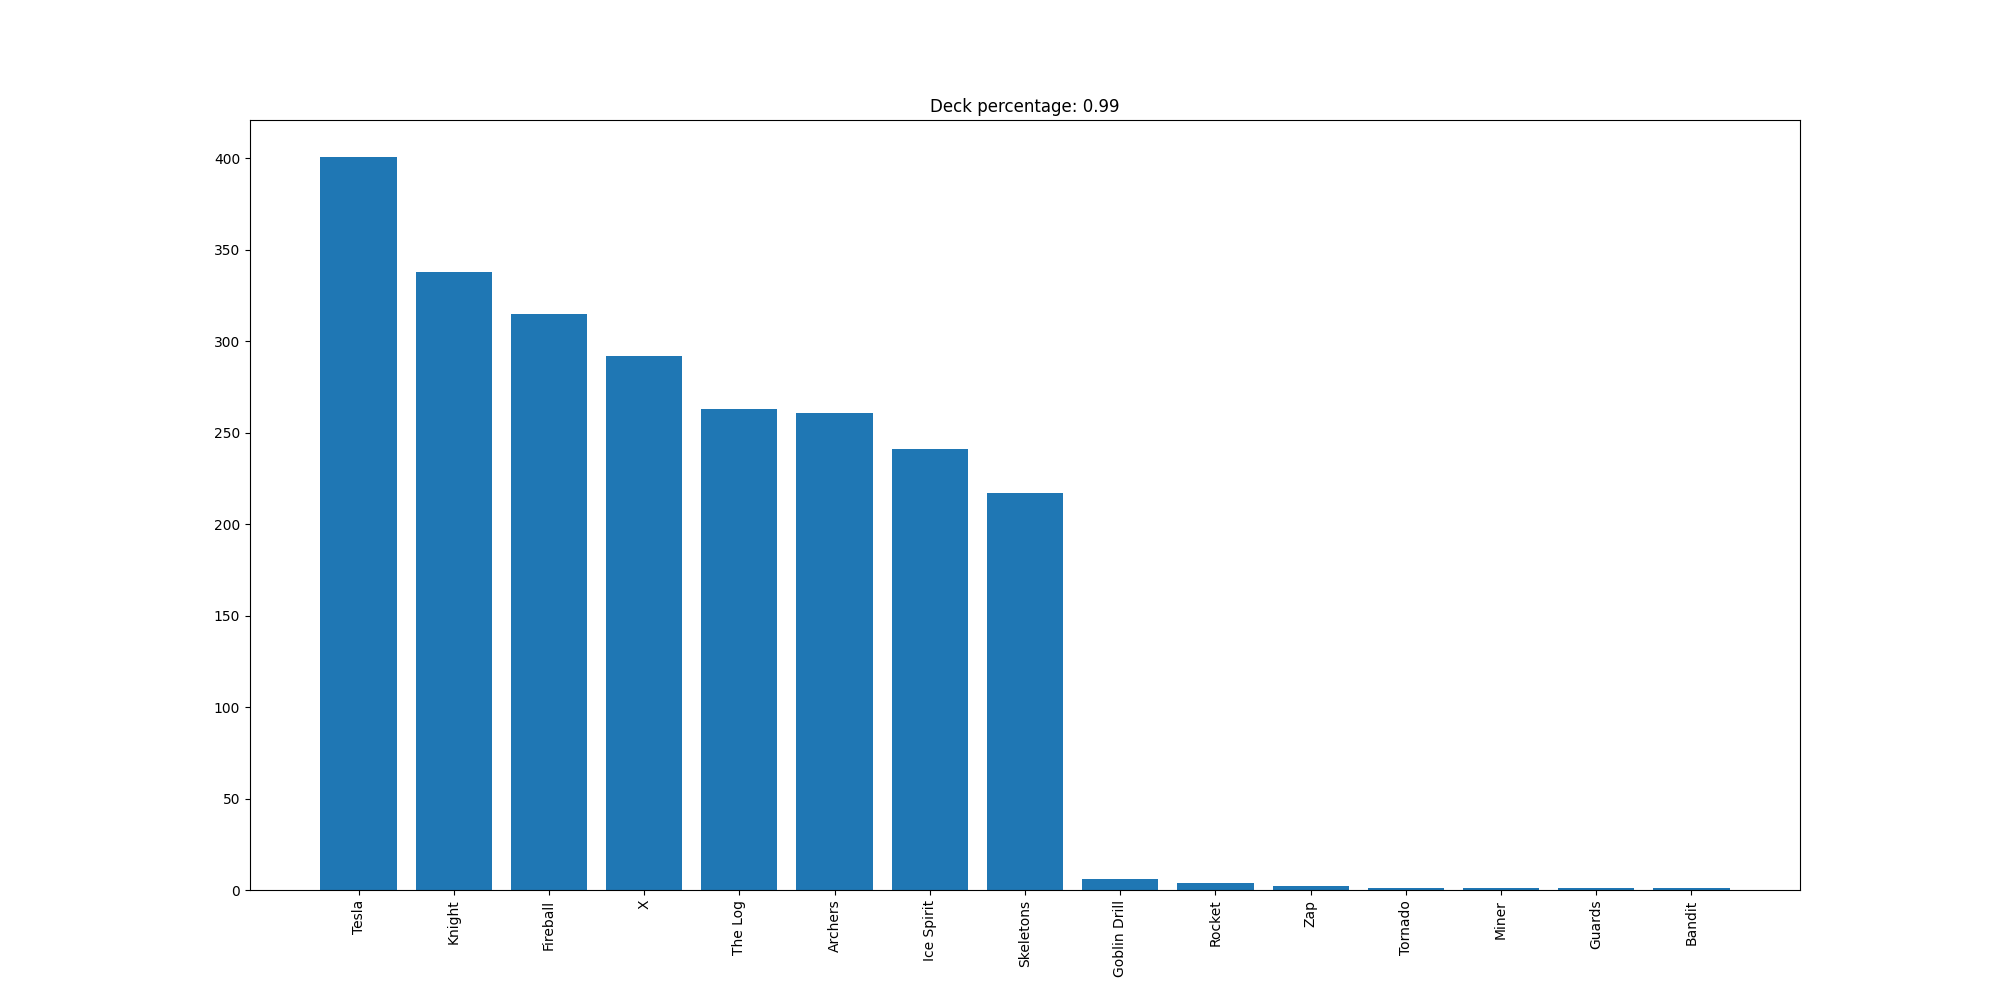

The table this chart was drawn from, first rows:
Tesla, 401
Knight, 338
Fireball, 315
X, 292
The Log, 263
Archers, 261
Ice Spirit, 241
Skeletons, 217
Goblin Drill, 6
Rocket, 4
Zap, 2
Tornado, 1
Miner, 1
Guards, 1
Bandit, 1
